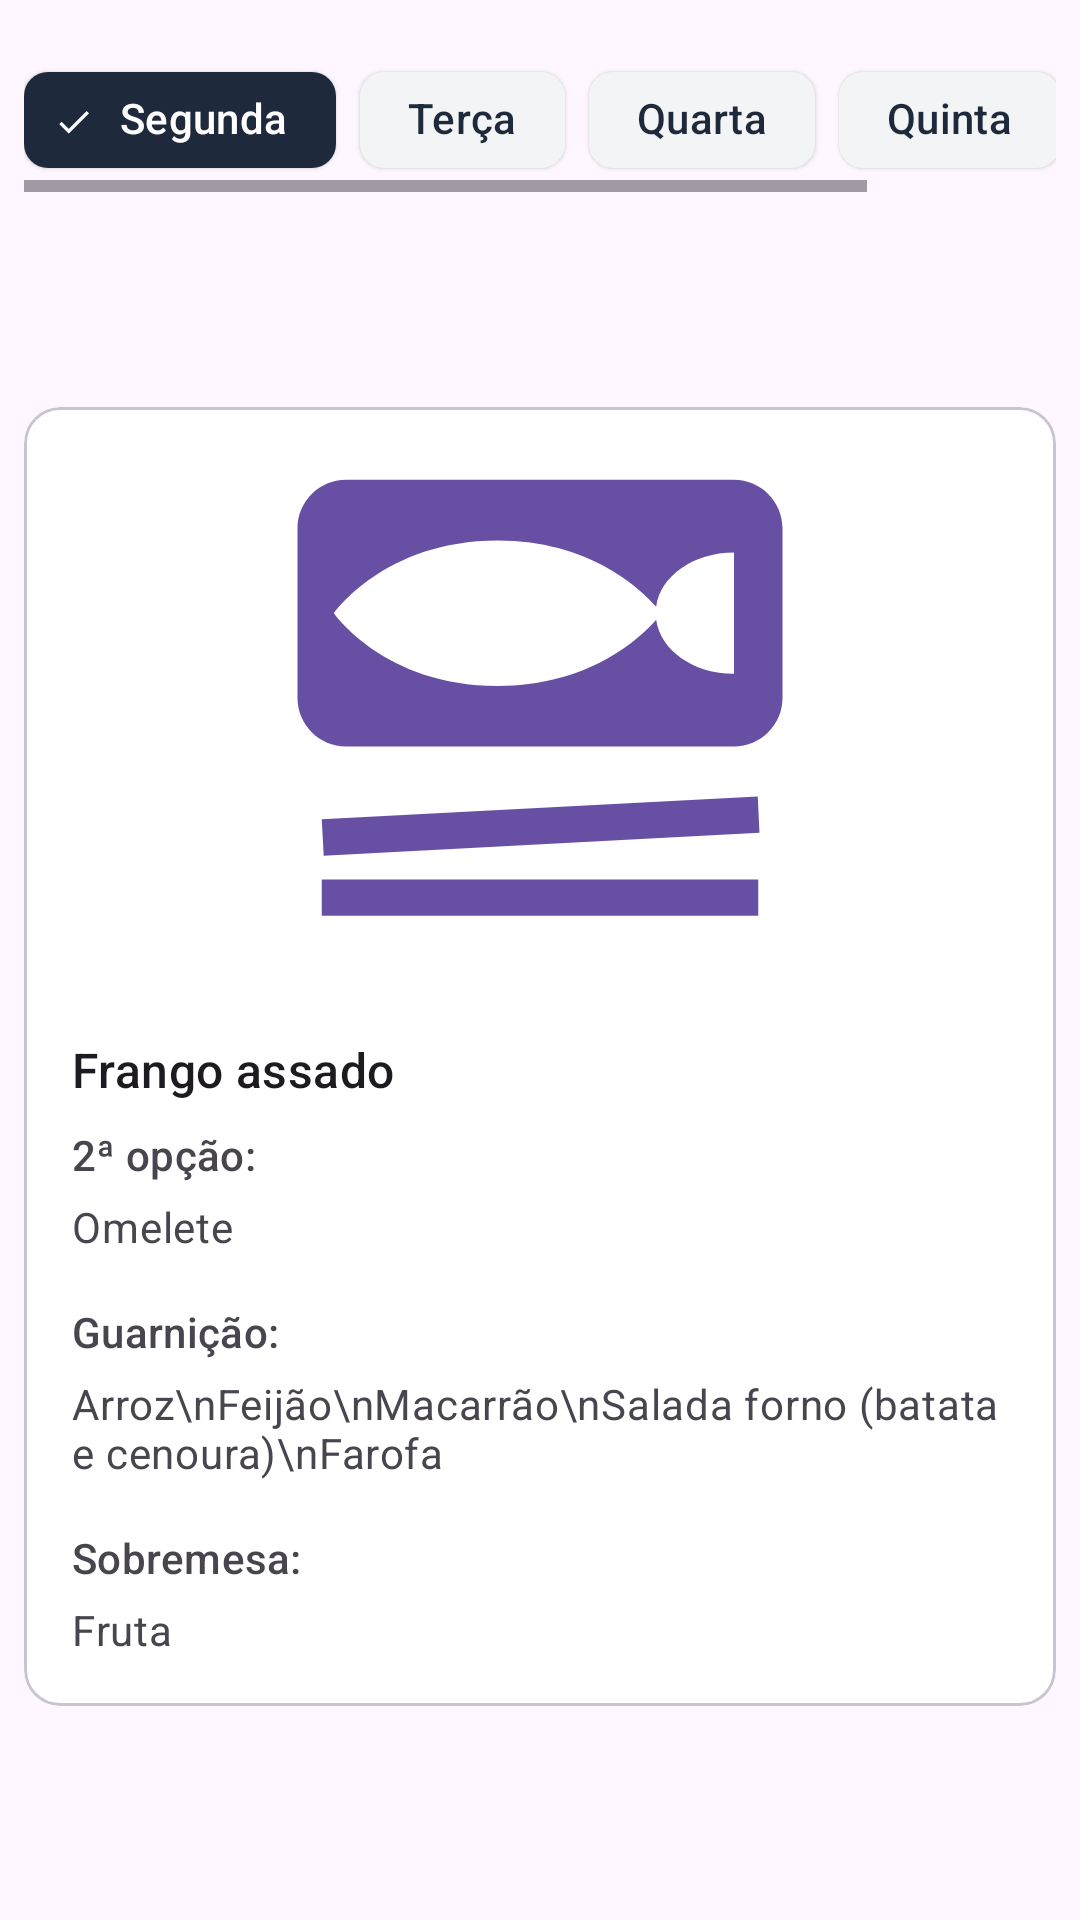

Reconstruct the res/layout file that produces this screen, plus the resources it refers to.
<!-- AndroidManifest.xml: application theme Theme.CarteiraRU -->
<!-- res/layout/fragment_cardapio.xml -->
<?xml version="1.0" encoding="utf-8"?>
<androidx.constraintlayout.widget.ConstraintLayout xmlns:android="http://schemas.android.com/apk/res/android"
    xmlns:app="http://schemas.android.com/apk/res-auto"
    xmlns:tools="http://schemas.android.com/tools"
    android:id="@+id/frameLayout3"
    android:layout_width="match_parent"
    android:layout_height="match_parent"
    tools:context=".CardapioFragment" >

    <HorizontalScrollView
        android:id="@+id/horizontalScrollView"
        android:layout_width="0dp"
        android:layout_height="wrap_content"
        android:layout_marginTop="16dp"
        app:layout_constraintEnd_toEndOf="@+id/card_cardapio"
        app:layout_constraintStart_toStartOf="@+id/card_cardapio"
        app:layout_constraintTop_toTopOf="parent">

        <com.google.android.material.chip.ChipGroup
            android:layout_width="match_parent"
            android:layout_height="match_parent"
            app:singleLine="true"
            app:singleSelection="true">

            <com.google.android.material.chip.Chip
                style="@style/Widget.Material3.Chip.Filter.Elevated"
                android:layout_width="wrap_content"
                android:layout_height="wrap_content"
                android:checked="true"
                android:text="Segunda" />

            <com.google.android.material.chip.Chip
                style="@style/Widget.Material3.Chip.Filter.Elevated"
                android:layout_width="wrap_content"
                android:layout_height="wrap_content"
                android:text="Terça" />

            <com.google.android.material.chip.Chip
                style="@style/Widget.Material3.Chip.Filter.Elevated"
                android:layout_width="wrap_content"
                android:layout_height="wrap_content"
                android:text="Quarta" />

            <com.google.android.material.chip.Chip
                style="@style/Widget.Material3.Chip.Filter.Elevated"
                android:layout_width="wrap_content"
                android:layout_height="wrap_content"
                android:text="Quinta" />

            <com.google.android.material.chip.Chip
                style="@style/Widget.Material3.Chip.Filter.Elevated"
                android:layout_width="wrap_content"
                android:layout_height="wrap_content"
                android:text="Sexta" />


        </com.google.android.material.chip.ChipGroup>
    </HorizontalScrollView>

    <com.google.android.material.card.MaterialCardView
        android:id="@+id/card_cardapio"
        android:layout_width="match_parent"
        android:layout_height="wrap_content"
        android:layout_margin="8dp"
        app:layout_constraintBottom_toBottomOf="parent"
        app:layout_constraintEnd_toEndOf="parent"
        app:layout_constraintStart_toStartOf="parent"
        app:layout_constraintTop_toBottomOf="@+id/horizontalScrollView">

        <LinearLayout
            android:layout_width="match_parent"
            android:layout_height="wrap_content"
            android:orientation="vertical">

            
            <ImageView
                android:layout_width="match_parent"
                android:layout_height="194dp"
                android:contentDescription=""
                android:scaleType="fitCenter"
                app:srcCompat="@drawable/baseline_set_meal_24" />

            <LinearLayout
                android:layout_width="match_parent"
                android:layout_height="wrap_content"
                android:orientation="vertical"
                android:padding="16dp">

                
                <TextView
                    android:layout_width="wrap_content"
                    android:layout_height="wrap_content"
                    android:text="Frango assado"
                    android:textAppearance="?attr/textAppearanceTitleMedium" />

                <TextView
                    android:layout_width="wrap_content"
                    android:layout_height="wrap_content"
                    android:layout_marginTop="8dp"
                    android:text="2ª opção:"
                    android:textAppearance="?attr/textAppearanceTitleSmall"
                    android:textColor="?android:attr/textColorSecondary" />

                <TextView
                    android:layout_width="wrap_content"
                    android:layout_height="wrap_content"
                    android:layout_marginTop="5dp"
                    android:text="Omelete"
                    android:textAppearance="?attr/textAppearanceBodyMedium"
                    android:textColor="?android:attr/textColorSecondary" />

                <TextView
                    android:layout_width="wrap_content"
                    android:layout_height="wrap_content"
                    android:layout_marginTop="16dp"
                    android:text="Guarnição:"
                    android:textAppearance="?attr/textAppearanceTitleSmall"
                    android:textColor="?android:attr/textColorSecondary" />

                <TextView
                    android:layout_width="wrap_content"
                    android:layout_height="wrap_content"
                    android:layout_marginTop="5dp"
                    android:text="Arroz\nFeijão\nMacarrão\nSalada forno (batata e cenoura)\nFarofa"
                    android:textAppearance="?attr/textAppearanceBodyMedium"
                    android:textColor="?android:attr/textColorSecondary" />

                <TextView
                    android:layout_width="wrap_content"
                    android:layout_height="wrap_content"
                    android:layout_marginTop="16dp"
                    android:text="Sobremesa: "
                    android:textAppearance="?attr/textAppearanceTitleSmall"
                    android:textColor="?android:attr/textColorSecondary" />

                <TextView
                    android:layout_width="wrap_content"
                    android:layout_height="wrap_content"
                    android:layout_marginTop="5dp"
                    android:text="Fruta"
                    android:textAppearance="?attr/textAppearanceBodyMedium"
                    android:textColor="?android:attr/textColorSecondary" />
            </LinearLayout>


        </LinearLayout>

    </com.google.android.material.card.MaterialCardView>

    
</androidx.constraintlayout.widget.ConstraintLayout>
<!-- resources referenced by this layout -->
<resources>
  <!-- drawable baseline_set_meal_24 (drawable) -->
  <vector android:height="24dp" android:tint="#6750A3"
      android:viewportHeight="24" android:viewportWidth="24"
      android:width="24dp" xmlns:android="http://schemas.android.com/apk/res/android">
      <path android:fillColor="@android:color/white" android:pathData="M21.05,17.56L3.08,18.5L3,17l17.98,-0.94L21.05,17.56zM21,19.48H3v1.5h18V19.48zM22,5v7c0,1.1 -0.9,2 -2,2H4c-1.1,0 -2,-0.9 -2,-2V5c0,-1.1 0.9,-2 2,-2h16C21.1,3 22,3.9 22,5zM20,6c-1.68,0 -3.04,0.98 -3.21,2.23C16.15,7.5 14.06,5.5 10.25,5.5c-4.67,0 -6.75,3 -6.75,3s2.08,3 6.75,3c3.81,0 5.9,-2 6.54,-2.73C16.96,10.02 18.32,11 20,11V6z"/>
  </vector>
  <style name="Theme.CarteiraRU" parent="Base.Theme.CarteiraRU" />
  <style name="Base.Theme.CarteiraRU" parent="Theme.Material3.DayNight.NoActionBar">
          
          <item name="colorPrimary">@color/texto_cor</item>
          <item name="colorSecondaryContainer">@color/texto_cor</item>
  
          
          <item name="colorOnSecondaryContainer">@color/white</item>
          
          <item name="colorOnSurface">@color/texto_cor</item>
          
          <item name="colorOnSurfaceVariant">@color/texto_cor</item>
  
          <item name="colorSurface">@color/white</item>
  
  
      </style>
  <color name="texto_cor">#1E293B</color>
  <color name="white">#FFFFFFFF</color>
</resources>
